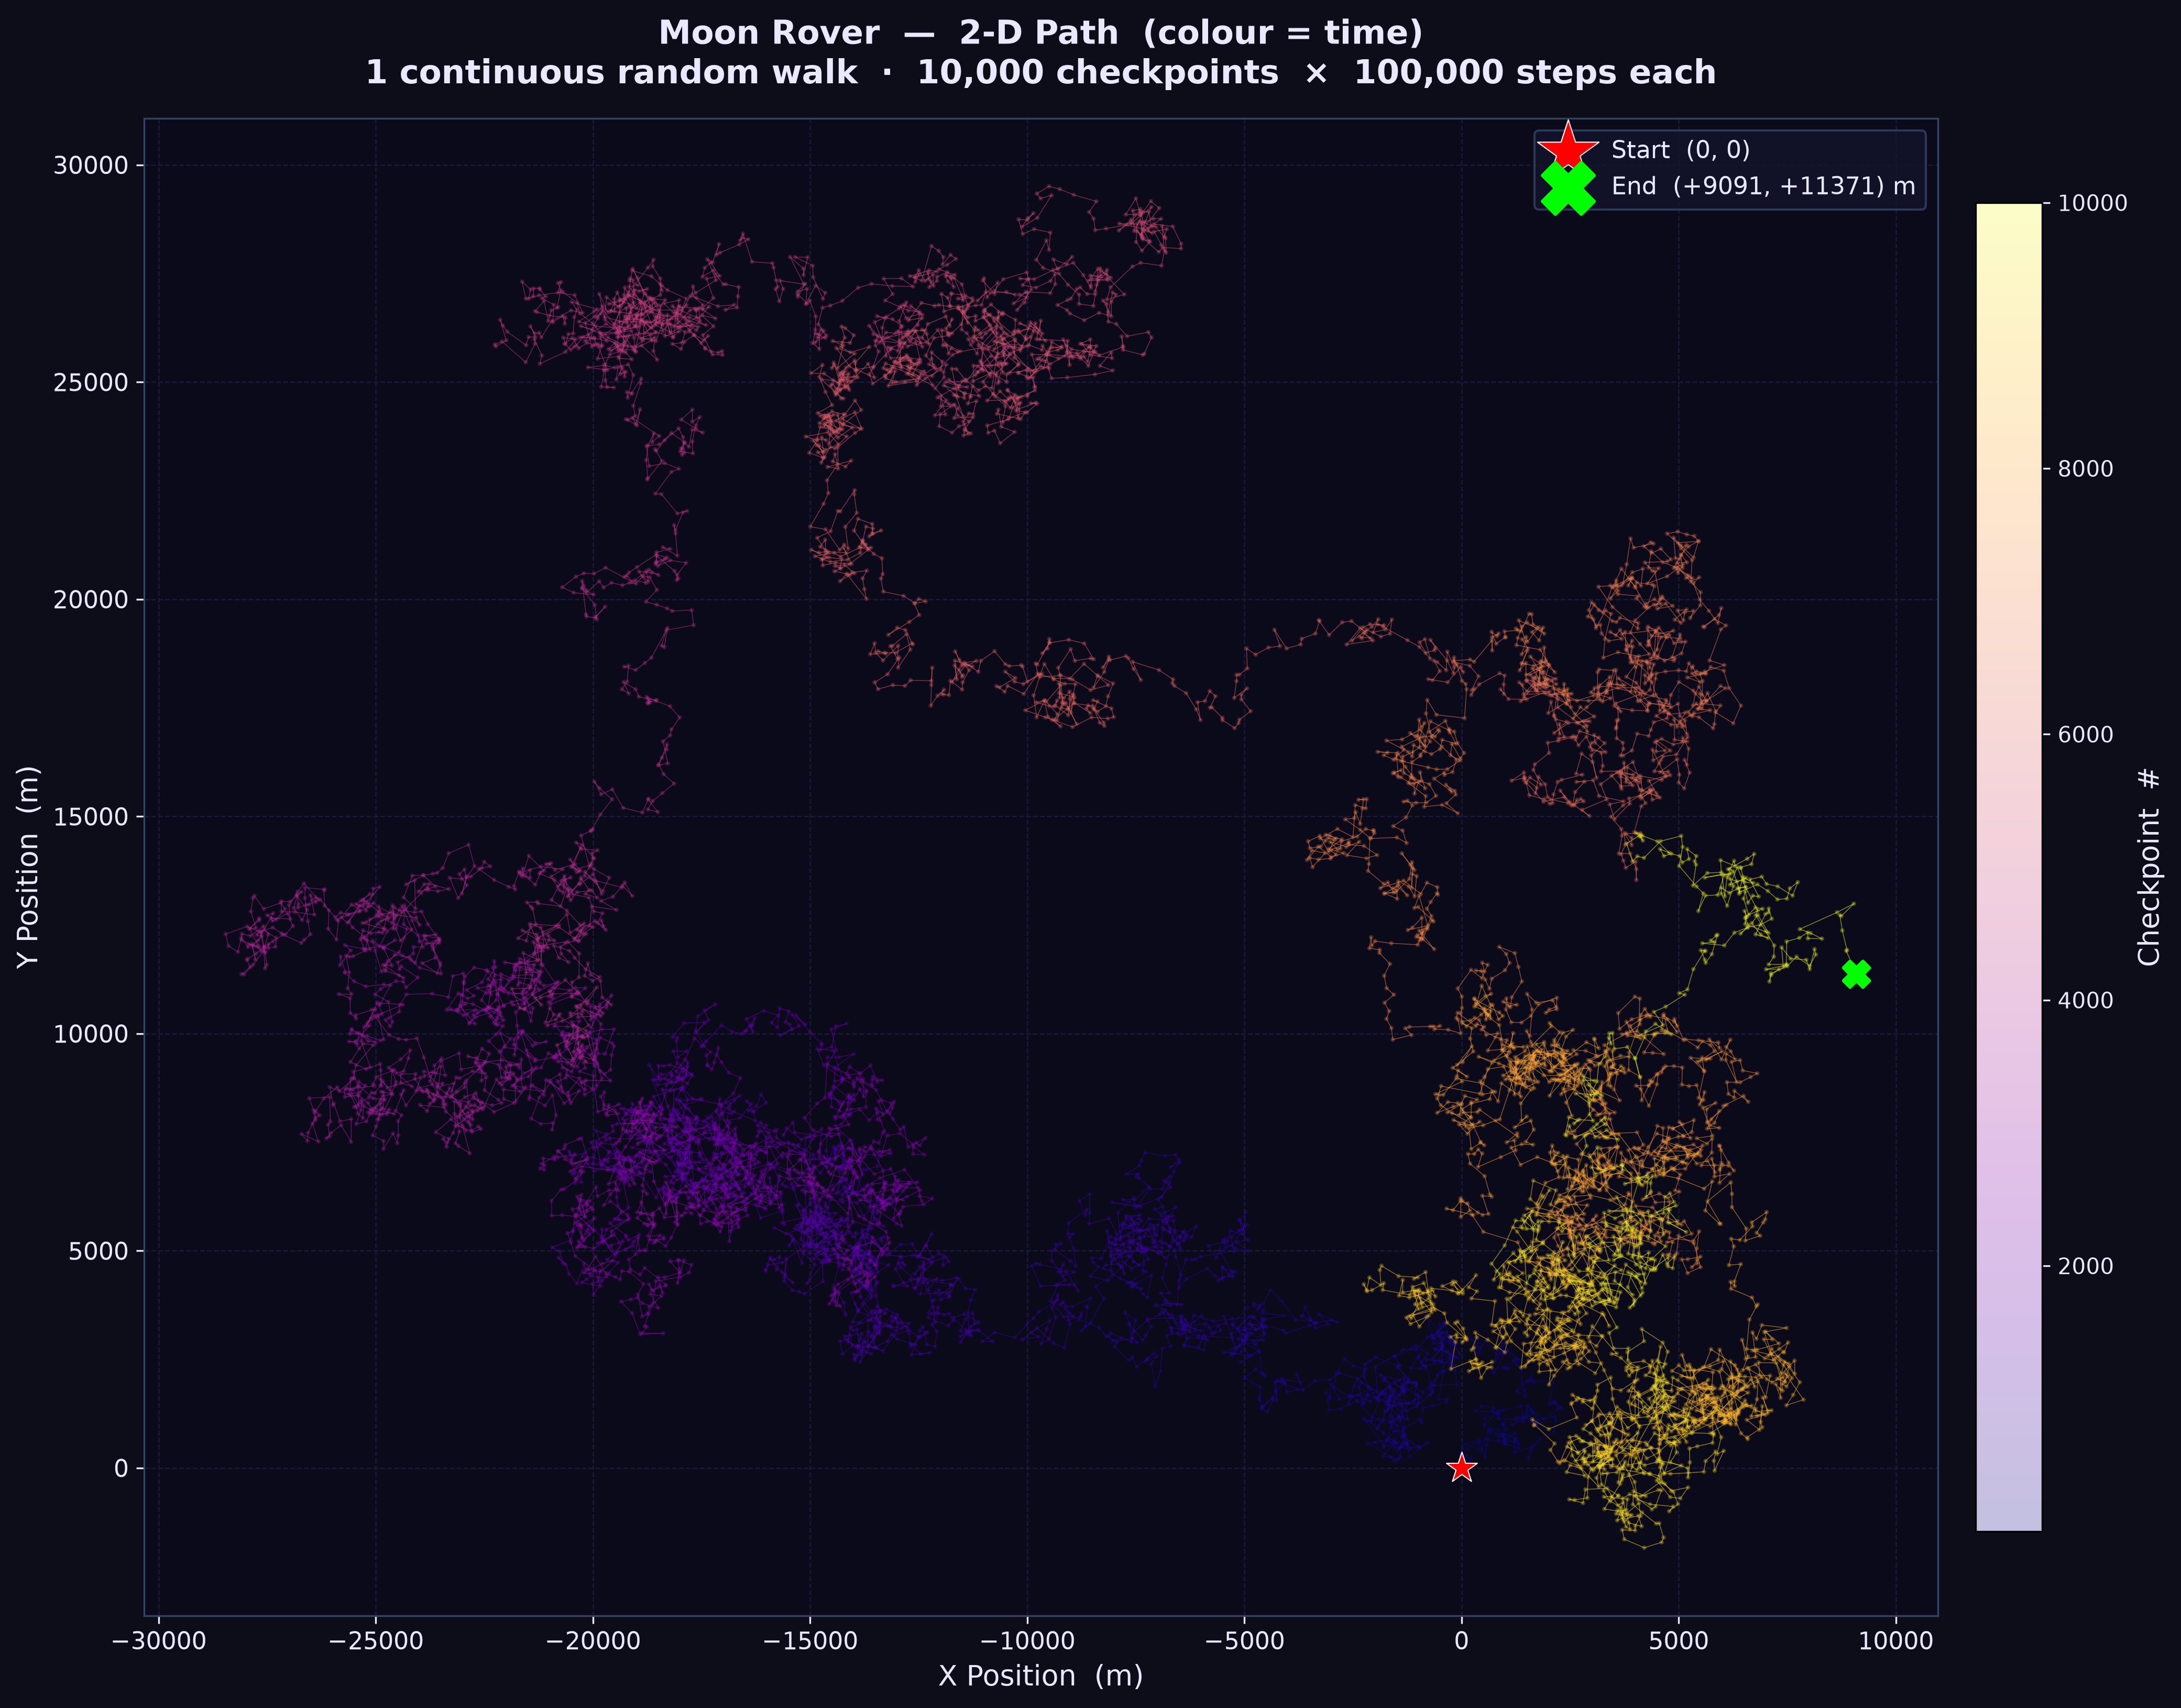

Source code (Python):
"""Render just the 2-D path panel at high resolution, reusing saved positions."""

import numpy as np
import matplotlib.pyplot as plt
import matplotlib.colors as mcolors
from matplotlib.collections import LineCollection

# ── Re-run simulation to recover positions ─────────────────────────────────────
from scipy import stats
import time

def run_chained(n_sims=10_000, n_steps=100_000):
    rng = np.random.default_rng()
    pos_x = np.empty(n_sims)
    pos_y = np.empty(n_sims)
    x = y = 0.0
    t0 = time.perf_counter()
    for i in range(n_sims):
        r = rng.random(n_steps, dtype=np.float32)
        dy = np.where(r < 0.25, np.int8(1),  np.where(r < 0.50, np.int8(-1), np.int8(0)))
        dx = np.where(r >= 0.75, np.int8(-1), np.where(r >= 0.50, np.int8(1),  np.int8(0)))
        x += int(dx.sum())
        y += int(dy.sum())
        pos_x[i] = x
        pos_y[i] = y
        if (i + 1) % 1000 == 0:
            print(f"\r  {i+1:,}/{n_sims:,}", end="", flush=True)
    print(f"  ({time.perf_counter()-t0:.1f}s)")
    return pos_x, pos_y

print("Regenerating positions...")
x_pos, y_pos = run_chained()  # no seed — different path every run
k = np.arange(1, len(x_pos) + 1)

# ── Plot ───────────────────────────────────────────────────────────────────────
DARK  = "#0d0d1a"
PANEL = "#0a0a1a"
TEXT  = "#e8e8ff"

fig, ax = plt.subplots(figsize=(14, 14), facecolor=DARK)
ax.set_facecolor(PANEL)

# Draw path as a colored line (segments coloured by checkpoint number)
points = np.column_stack([x_pos, y_pos]).reshape(-1, 1, 2)
segments = np.concatenate([points[:-1], points[1:]], axis=1)
norm = mcolors.Normalize(vmin=1, vmax=len(k))
lc = LineCollection(segments, cmap="plasma", norm=norm, linewidth=0.35, alpha=0.55)
lc.set_array(k[:-1])
ax.add_collection(lc)

# Scatter the checkpoints on top, smaller alpha so line dominates
sc = ax.scatter(x_pos, y_pos, c=k, cmap="plasma", norm=norm,
                s=1.2, alpha=0.25, rasterized=False, zorder=3)

# Origin and end markers
ax.scatter(0, 0, c="red", s=220, marker="*", zorder=6,
           edgecolors="white", linewidths=0.5, label="Start  (0, 0)")
ax.scatter(x_pos[-1], y_pos[-1], c="lime", s=140, marker="X", zorder=6,
           linewidths=1.5, label=f"End  ({x_pos[-1]:+.0f}, {y_pos[-1]:+.0f}) m")

# Colorbar
cb = plt.colorbar(sc, ax=ax, fraction=0.035, pad=0.02)
cb.set_label("Checkpoint  #", color=TEXT, fontsize=13)
cb.ax.yaxis.set_tick_params(color=TEXT, labelsize=10)
plt.setp(cb.ax.yaxis.get_ticklabels(), color=TEXT)

# Labels and style
ax.set_title("Moon Rover  —  2-D Path  (colour = time)\n"
             "1 continuous random walk  ·  10,000 checkpoints  ×  100,000 steps each",
             color=TEXT, fontsize=15, fontweight="bold", pad=16)
ax.set_xlabel("X Position  (m)", color=TEXT, fontsize=13)
ax.set_ylabel("Y Position  (m)", color=TEXT, fontsize=13)
ax.tick_params(colors=TEXT, labelsize=11)
for spine in ax.spines.values():
    spine.set_edgecolor("#334466")
ax.grid(True, color="#1a1a3a", linewidth=0.6, linestyle="--")
ax.set_aspect("equal")
ax.legend(fontsize=11, facecolor="#14142b", labelcolor=TEXT,
          edgecolor="#334466", markerscale=2)

plt.tight_layout()
out = "/home/user/cv19/moon_rover_path_hd.png"
plt.savefig(out, dpi=300, bbox_inches="tight", facecolor=DARK)
print(f"Saved → {out}")
plt.close()
